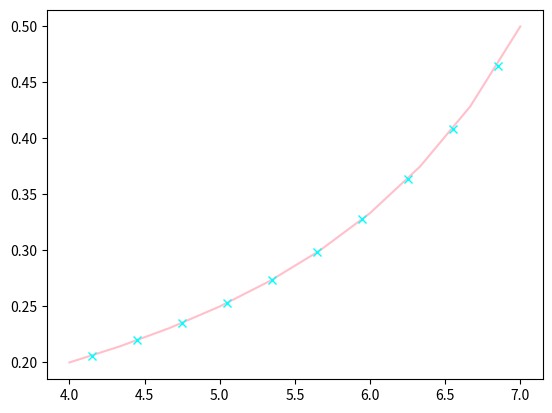

Recreate this plot in Python.
import matplotlib.pyplot as plt
import numpy as np


def func(x):
    return 1/(9-x)


def sec_der(x):
    return 2/(9-x)**3


def max_f():
    return max(sec_der(4), sec_der(7))


def _rectangle_rule(a, b, n, frac):
    h = 1.0 * (b - a) / n
    eps = 0.05
    formula = ((24 * eps) / (max_f() * (b - a))) ** 0.5
    formula2 = (max_f()*(b-a)*h**2)/24
    print(f'h <= {formula}')
    print(f'R(f) <= {formula2}')
    print(f'h = {h}')
    sum = 0.0
    data_x = []
    data_y = []
    xstart = a + frac * h
    for i in range(n):
        sum += func(xstart + i * h)
        data_x.append(xstart + i * h)
        data_y.append(func(xstart + i * h))
        print(i, xstart + i * h, func(xstart + i * h))

    x = np.linspace(4, 7, 10)
    y = 1 / (9 - x)
    xin = data_x
    yin = data_y
    plt.plot(x, y, color='pink')
    plt.plot(xin, yin, 'x', color='cyan')
    plt.show()
    print("Розв'язок:")

    return sum * h


def midpoint_rectangle_rule(a, b, n):
    print(_rectangle_rule(a, b, n, 0.5))


midpoint_rectangle_rule(4, 7, 10)


